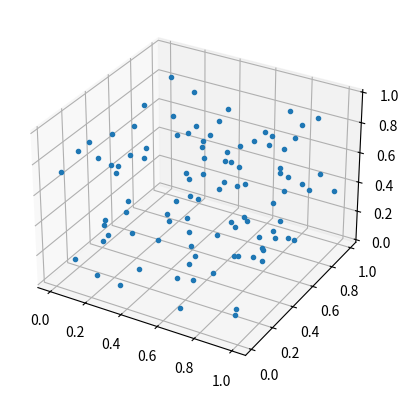

Generate this figure with matplotlib: (Note: this script raises an exception after producing the figure.)
from matplotlib.pyplot import *
from mpl_toolkits.mplot3d import Axes3D
from numpy import *


fig, ax = subplots(subplot_kw = dict(projection = '3d'))
d = random.rand(100,3)
print(d.shape)
ax.plot(xs = d[:,0], ys = d[:,1], zs = d[:,-1], marker = '.', linestyle = '')
show()
x
